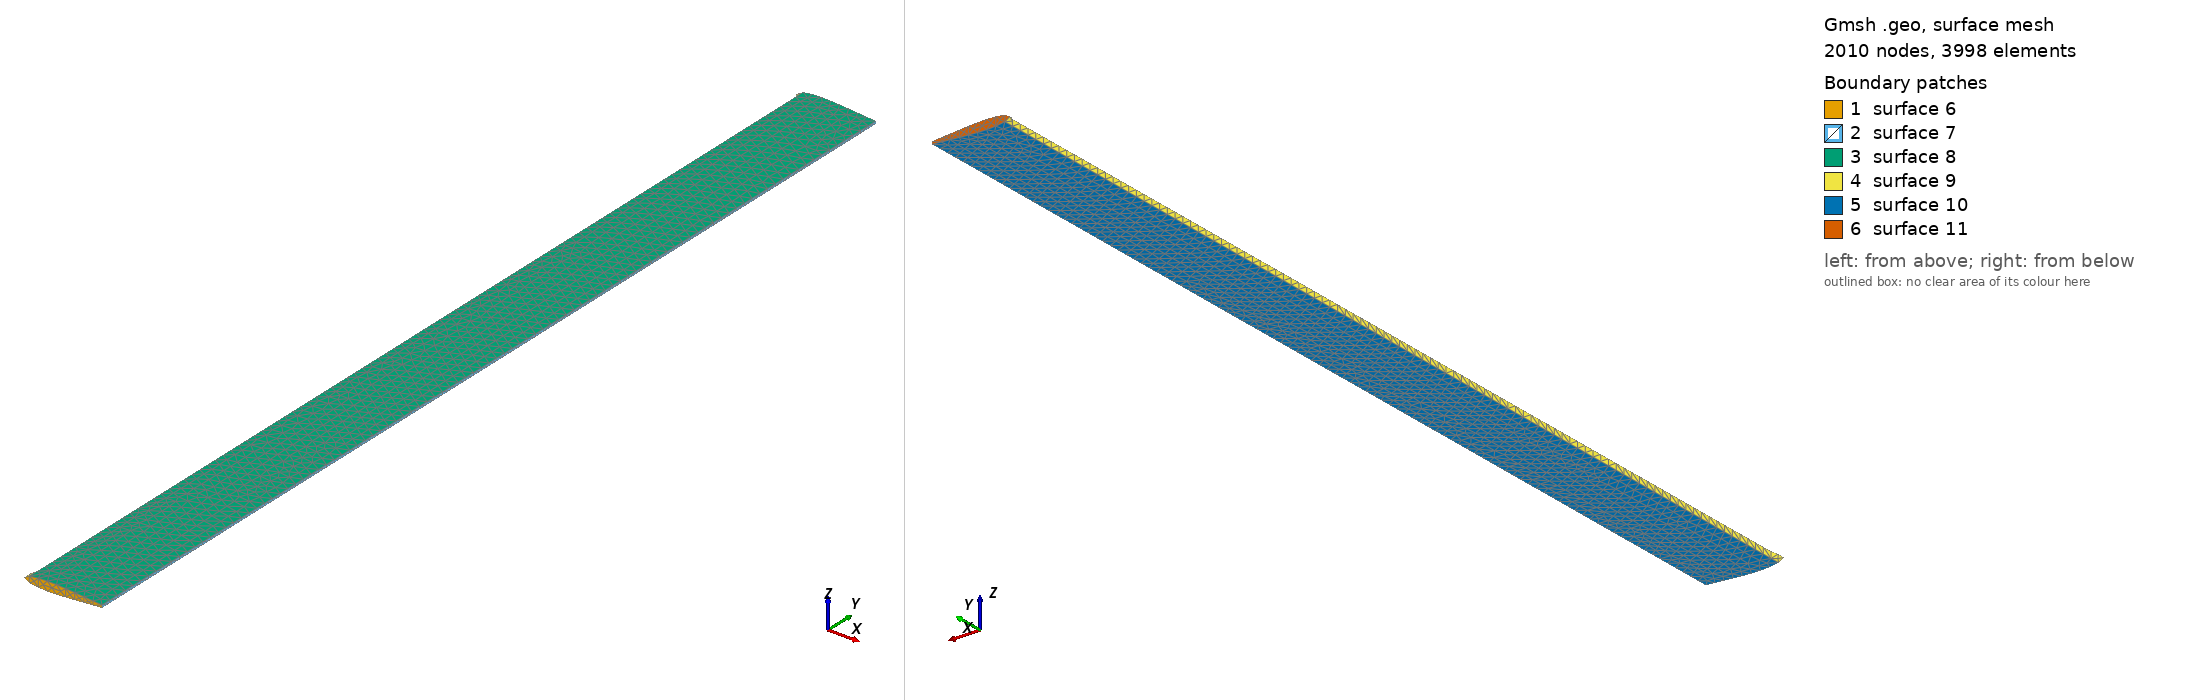

Gmsh geometry script, surface-meshed: 2010 nodes, 3998 surface elements. Boundary patches (legend numbers): 1 surface 6, 2 surface 7, 3 surface 8, 4 surface 9, 5 surface 10, 6 surface 11. Left view from above one corner, right view from below the opposite corner. The script declares no physical surfaces, so the legend lists its geometric surfaces. The drawing asked Gmsh for element sizes between 1% and 20% of the model's largest extent; the script's own settings can give other sizes.

=== blunt_blade.geo (drawn) ===
SetFactory("OpenCASCADE");
// This code was created by pygmsh v4.1.0.
p0 = newp;
Point(p0) = {0.121, 0.0, 0.002076359999999998, 0.01};
p1 = newp;
Point(p1) = {0.11289453692895854, 0.0, 0.0027025622824290727, 0.01};
p2 = newp;
Point(p2) = {0.09074999999999998, 0.0, 0.004432704523299349, 0.01};
p3 = newp;
Point(p3) = {0.06049999999999999, 0.0, 0.006526014242069161, 0.01};
p4 = newp;
Point(p4) = {0.030249999999999992, 0.0, 0.007196418281249998, 0.01};
p5 = newp;
Point(p5) = {0.008105463071041458, 0.0, 0.00485760712322434, 0.01};
p6 = newp;
Point(p6) = {0.0, 0.0, 0.0, 0.01};
p7 = newp;
Point(p7) = {0.008105463071041458, 0.0, -0.00485760712322434, 0.01};
p8 = newp;
Point(p8) = {0.030249999999999992, 0.0, -0.007196418281249998, 0.01};
p9 = newp;
Point(p9) = {0.06049999999999999, 0.0, -0.006526014242069161, 0.01};
p10 = newp;
Point(p10) = {0.09074999999999998, 0.0, -0.004432704523299349, 0.01};
p11 = newp;
Point(p11) = {0.11289453692895854, 0.0, -0.0027025622824290727, 0.01};
p12 = newp;
Point(p12) = {0.121, 0.0, -0.002076359999999998, 0.01};
l0 = newl;
Line(l0) = {p12, p0};
l1 = newl;
Spline(l1) = {p0, p1, p2, p3, p4, p5};
l2 = newl;
Spline(l2) = {p5, p6, p7};
l3 = newl;
Spline(l3) = {p7, p8, p9, p10, p11, p12};
ll0 = newll;
Line Loop(ll0) = {l0, l1, l2, l3};
s0 = news;
Plane Surface(s0) = {ll0};
ex1[] = Extrude {0,1.56,0} {Surface{s0};};
